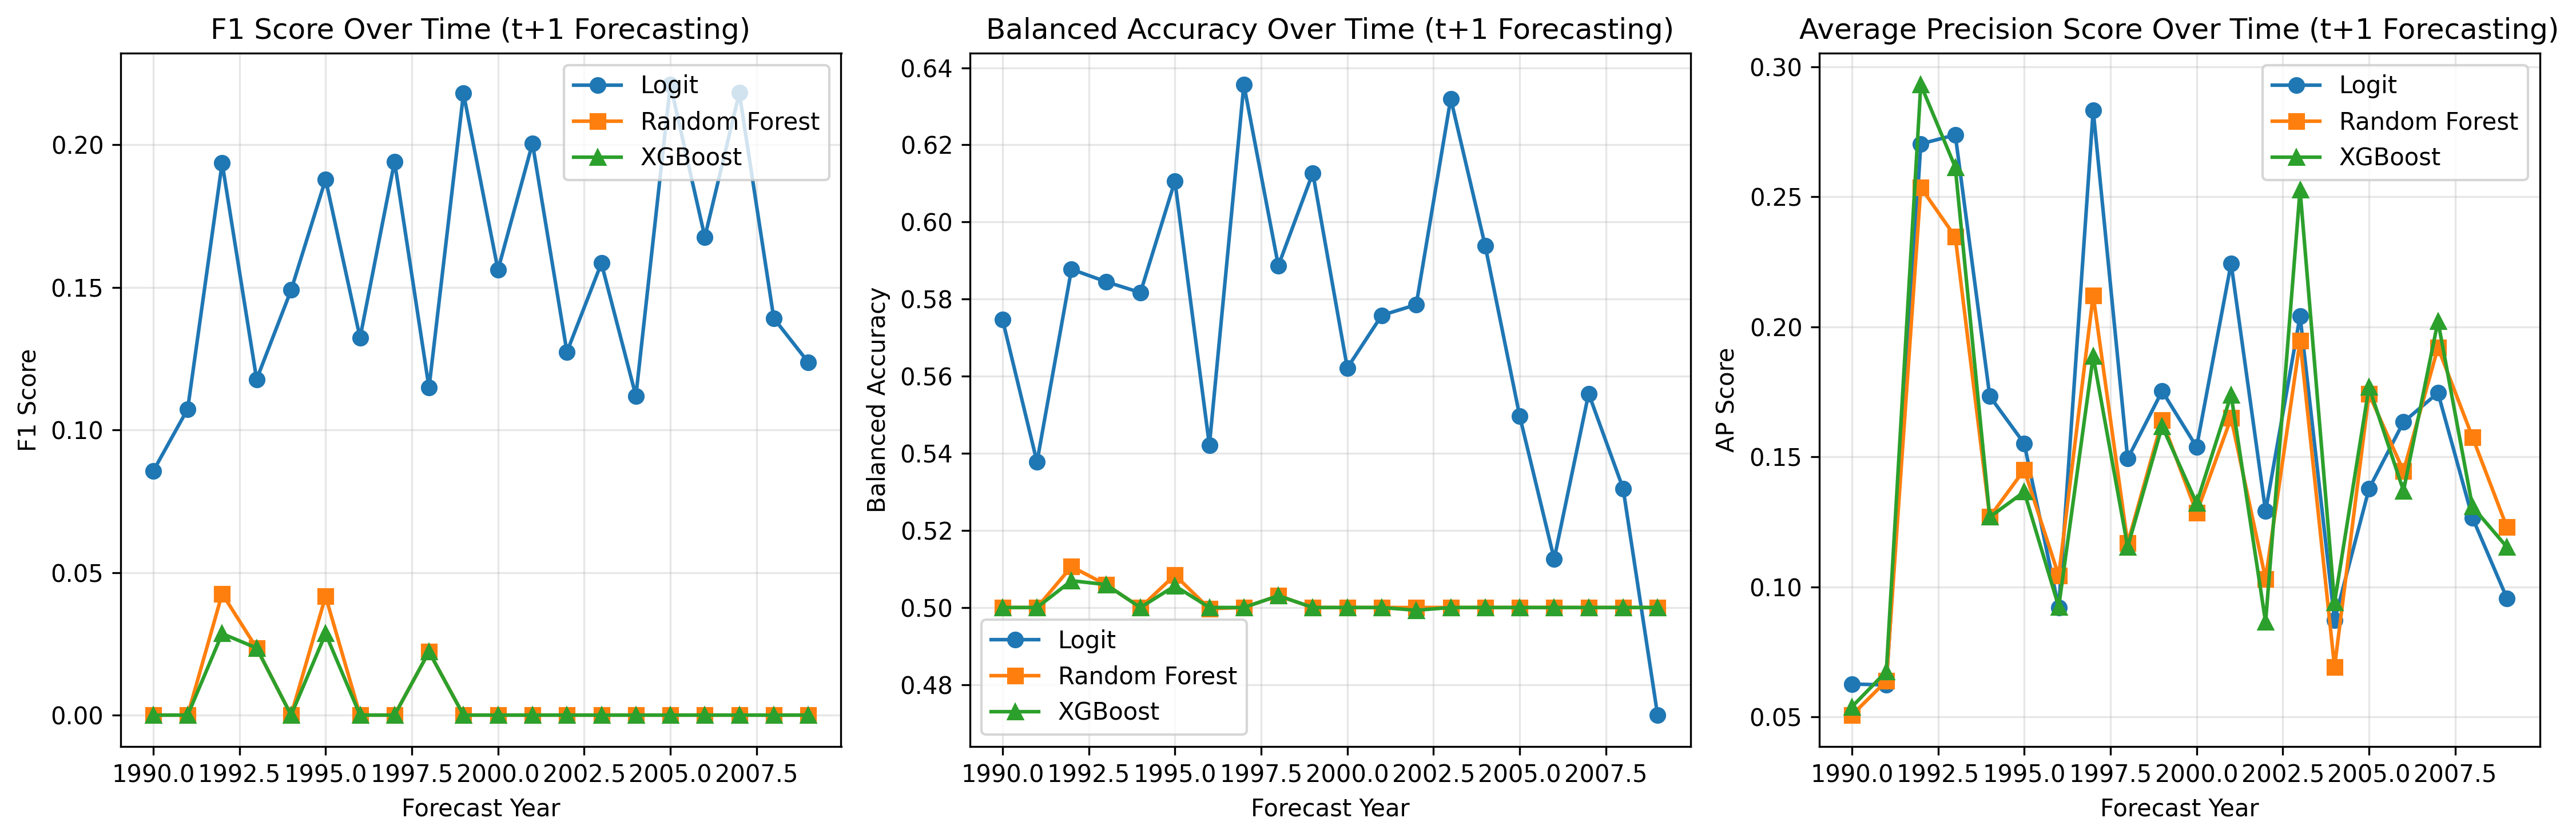

The table this chart was drawn from, first rows:
year, logit_f1, logit_balanced_acc, logit_ap_score, rf_f1, rf_balanced_acc, rf_ap_score, xgb_f1, xgb_balanced_acc, xgb_ap_score
1990, 0.08555, 0.5747, 0.06264, 0.0, 0.5, 0.05068, 0.0, 0.5, 0.05384
1991, 0.1073, 0.5377, 0.06228, 0.0, 0.5, 0.06378, 0.0, 0.5, 0.06745
1992, 0.1936, 0.5877, 0.2703, 0.04255, 0.5106, 0.2536, 0.02857, 0.5069, 0.2931
1993, 0.1177, 0.5845, 0.2738, 0.02353, 0.506, 0.2346, 0.02353, 0.506, 0.2613
1994, 0.149, 0.5817, 0.1733, 0.0, 0.5, 0.1269, 0.0, 0.5, 0.1269
1995, 0.1879, 0.6106, 0.1551, 0.04167, 0.5084, 0.145, 0.02857, 0.5056, 0.1365
1996, 0.1323, 0.5421, 0.092, 0.0, 0.4997, 0.1043, 0.0, 0.5, 0.09232
1997, 0.1941, 0.6356, 0.2832, 0.0, 0.5, 0.2121, 0.0, 0.5, 0.1886
1998, 0.1148, 0.5886, 0.1493, 0.02222, 0.5031, 0.1167, 0.02222, 0.5031, 0.1154
1999, 0.218, 0.6127, 0.1753, 0.0, 0.5, 0.164, 0.0, 0.5, 0.1618
2000, 0.1561, 0.5621, 0.1538, 0.0, 0.5, 0.1285, 0.0, 0.5, 0.1321
2001, 0.2005, 0.5758, 0.2244, 0.0, 0.5, 0.1649, 0.0, 0.5, 0.1738
2002, 0.1273, 0.5786, 0.1291, 0.0, 0.5, 0.1031, 0.0, 0.4993, 0.08642
2003, 0.1585, 0.632, 0.2041, 0.0, 0.5, 0.1946, 0.0, 0.5, 0.2527
2004, 0.1119, 0.5938, 0.08713, 0.0, 0.5, 0.06918, 0.0, 0.5, 0.09394
2005, 0.2211, 0.5497, 0.1377, 0.0, 0.5, 0.1742, 0.0, 0.5, 0.1768
2006, 0.1676, 0.5126, 0.1634, 0.0, 0.5, 0.1445, 0.0, 0.5, 0.1369
2007, 0.2182, 0.5555, 0.1746, 0.0, 0.5, 0.192, 0.0, 0.5, 0.2021
2008, 0.1391, 0.5309, 0.1266, 0.0, 0.5, 0.1576, 0.0, 0.5, 0.1308
2009, 0.1237, 0.4721, 0.09562, 0.0, 0.5, 0.1229, 0.0, 0.5, 0.1153
